10-way image classification set "data_padi" from GitHub (Adianjayaditya/klasifikasi_penyakit_padi); label vocabulary: bacterial leaf blight, brown spot, healthy, leaf blast, leaf scald, narrow brown spot, neck blast, rice hispa, sheath blight, tungro.

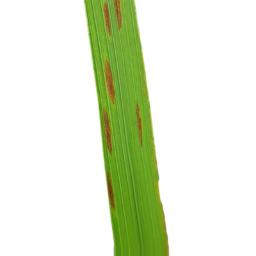
Label: narrow brown spot

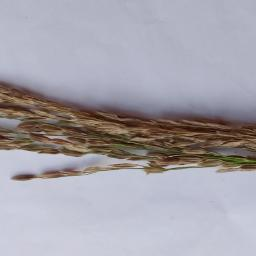
Label: neck blast

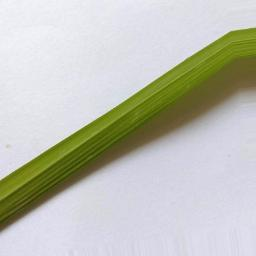
Label: healthy

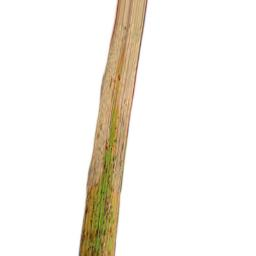
Label: leaf scald

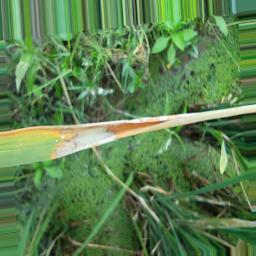
Label: sheath blight

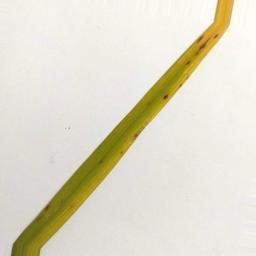
Label: brown spot
